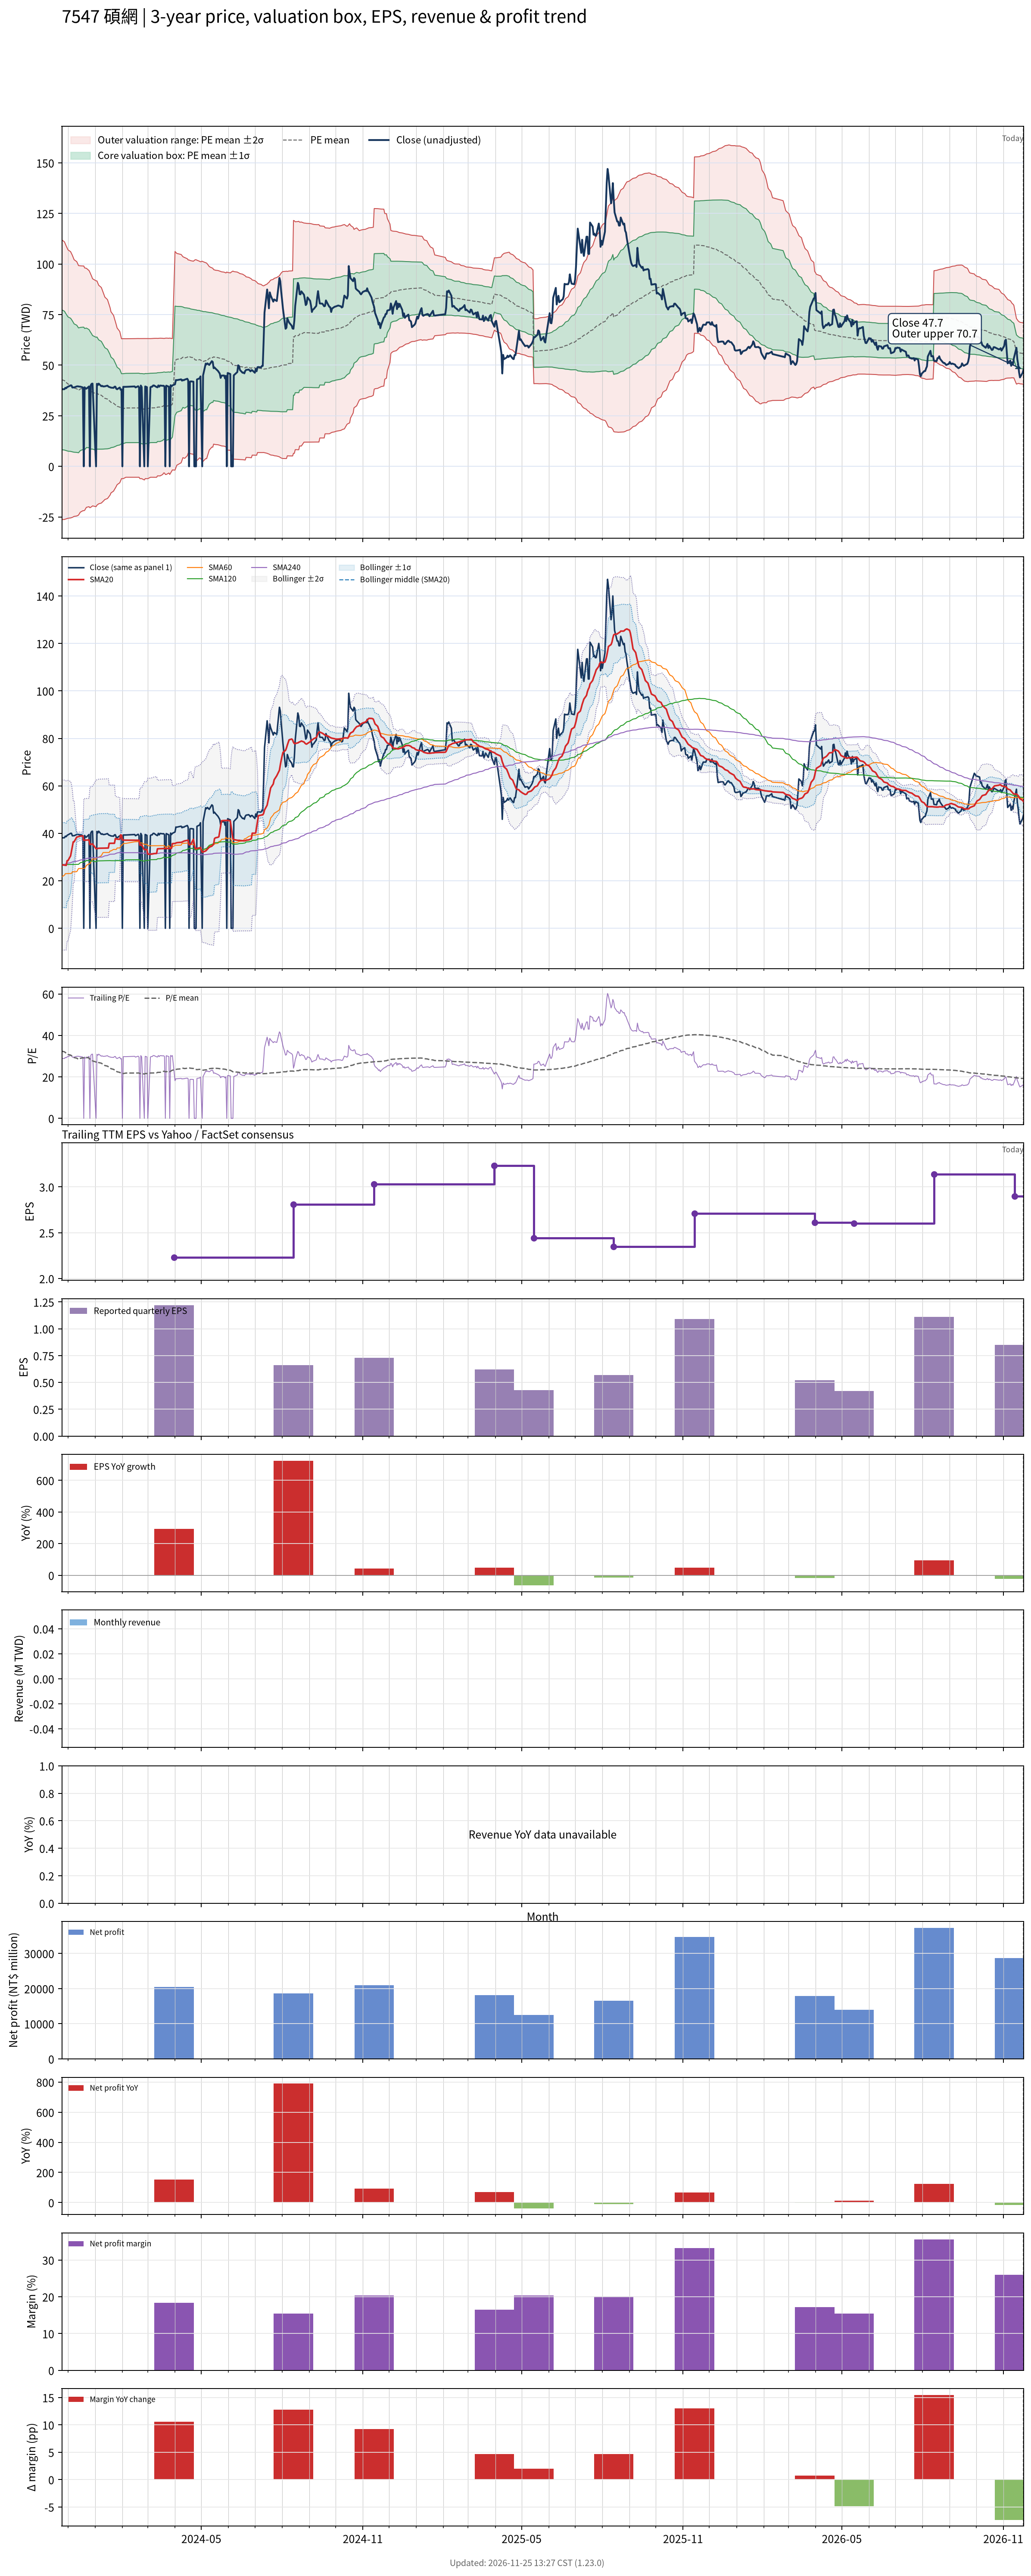

Data behind this chart, as committed beside it:
# chart-version: skill-stock-dynamic-val…
date, close, available_date, period_end, eps, ttm_eps, pe, pe_mean, pe_std, price_m2, price_m1, price_mean, price_p1, price_p2, forward_eps, forward_pe, forward_pe_mean, forward_pe_std, forward_price_m2, forward_price_m1, forward_price_mean, forward_price_p1, forward_price_p2, sma20
2023-11-24, 38.1, 2023-08-14, 2023-06-30, 0.42, 1.32, 28.86, 32.43, 26.19, -26.34, 8.229, 42.8, 77.38, 111.9, , , , , , , , , , 26.71
2023-11-27, 38.15, 2023-08-14, 2023-06-30, 0.42, 1.32, 28.9, 32.09, 25.98, -26.22, 8.071, 42.36, 76.66, 111, , , , , , , , , , 26.61
2023-11-28, 38.8, 2023-08-14, 2023-06-30, 0.42, 1.32, 29.39, 31.76, 25.76, -26.07, 7.929, 41.93, 75.93, 109.9, , , , , , , , , , 26.55
2023-11-29, 38.6, 2023-08-14, 2023-06-30, 0.42, 1.32, 29.24, 31.43, 25.53, -25.91, 7.792, 41.49, 75.19, 108.9, , , , , , , , , , 26.5
2023-11-30, 39.15, 2023-08-14, 2023-06-30, 0.42, 1.32, 29.66, 31.13, 25.33, -25.78, 7.655, 41.09, 74.53, 108, , , , , , , , , , 28.46
2023-12-01, 39.35, 2023-08-14, 2023-06-30, 0.42, 1.32, 29.81, 30.83, 25.13, -25.64, 7.527, 40.69, 73.86, 107, , , , , , , , , , 28.5
2023-12-04, 40, 2023-08-14, 2023-06-30, 0.42, 1.32, 30.3, 30.53, 24.92, -25.49, 7.409, 40.3, 73.2, 106.1, , , , , , , , , , 30.5
2023-12-05, 40, 2023-08-14, 2023-06-30, 0.42, 1.32, 30.3, 30.25, 24.73, -25.35, 7.292, 39.93, 72.57, 105.2, , , , , , , , , , 32.51
2023-12-06, 38.95, 2023-08-14, 2023-06-30, 0.42, 1.32, 29.51, 29.96, 24.52, -25.2, 7.173, 39.55, 71.92, 104.3, , , , , , , , , , 34.45
2023-12-07, 39, 2023-08-14, 2023-06-30, 0.42, 1.32, 29.55, 29.64, 24.28, -24.96, 7.08, 39.13, 71.17, 103.2, , , , , , , , , , 36.4
2023-12-08, 39, 2023-08-14, 2023-06-30, 0.42, 1.32, 29.55, 29.32, 24.02, -24.71, 6.996, 38.71, 70.41, 102.1, , , , , , , , , , 36.45
2023-12-11, 39.5, 2023-08-14, 2023-06-30, 0.42, 1.32, 29.92, 29.04, 23.81, -24.52, 6.903, 38.33, 69.76, 101.2, , , , , , , , , , 38.42
2023-12-12, 39.55, 2023-08-14, 2023-06-30, 0.42, 1.32, 29.96, 28.75, 23.59, -24.32, 6.816, 37.96, 69.1, 100.2, , , , , , , , , , 38.5
2023-12-13, 39.5, 2023-08-14, 2023-06-30, 0.42, 1.32, 29.92, 28.47, 23.36, -24.1, 6.74, 37.58, 68.41, 99.25, , , , , , , , , , 38.61
2023-12-14, 39.4, 2023-08-14, 2023-06-30, 0.42, 1.32, 29.85, 28.71, 23.21, -23.38, 7.263, 37.9, 68.54, 99.19, , , , , , , , , , 38.7
2023-12-15, 39.4, 2023-08-14, 2023-06-30, 0.42, 1.32, 29.85, 28.96, 23.06, -22.65, 7.79, 38.23, 68.67, 99.12, , , , , , , , , , 38.81
2023-12-18, 39, 2023-08-14, 2023-06-30, 0.42, 1.32, 29.55, 29.21, 22.91, -21.92, 8.319, 38.56, 68.79, 99.03, , , , , , , , , , 38.91
2023-12-19, 0.000000, 2023-08-14, 2023-06-30, 0.42, 1.32, 0.000000, 29.21, 22.91, -21.92, 8.319, 38.56, 68.79, 99.03, , , , , , , , , , 37.05
2023-12-20, 39.1, 2023-08-14, 2023-06-30, 0.42, 1.32, 29.62, 28.93, 22.69, -21.71, 8.236, 38.18, 68.13, 98.08, , , , , , , , , , 37.1
2023-12-21, 38.4, 2023-08-14, 2023-06-30, 0.42, 1.32, 29.09, 29.17, 22.53, -20.98, 8.763, 38.5, 68.24, 97.98, , , , , , , , , , 37.15
2023-12-22, 38.4, 2023-08-14, 2023-06-30, 0.42, 1.32, 29.09, 29.41, 22.37, -20.23, 9.295, 38.82, 68.35, 97.88, , , , , , , , , , 37.16
2023-12-25, 39.5, 2023-08-14, 2023-06-30, 0.42, 1.32, 29.92, 29.1, 22.1, -19.94, 9.24, 38.42, 67.59, 96.77, , , , , , , , , , 37.23
2023-12-26, 0.000000, 2023-08-14, 2023-06-30, 0.42, 1.32, 0.000000, 28.57, 22.03, -20.45, 8.635, 37.72, 66.8, 95.88, , , , , , , , , , 35.29
2023-12-27, 40.1, 2023-08-14, 2023-06-30, 0.42, 1.32, 30.38, 28.3, 21.8, -20.19, 8.582, 37.35, 66.12, 94.89, , , , , , , , , , 35.37
2023-12-28, 40.8, 2023-08-14, 2023-06-30, 0.42, 1.32, 30.91, 28.03, 21.55, -19.91, 8.541, 36.99, 65.44, 93.9, , , , , , , , , , 35.45
2023-12-29, 40.9, 2023-08-14, 2023-06-30, 0.42, 1.32, 30.98, 27.73, 21.26, -19.52, 8.538, 36.6, 64.66, 92.72, , , , , , , , , , 35.52
2024-01-02, 0.000000, 2023-08-14, 2023-06-30, 0.42, 1.32, 0.000000, 27.19, 21.14, -19.91, 7.989, 35.89, 63.79, 91.69, , , , , , , , , , 33.52
2024-01-03, 40.8, 2023-08-14, 2023-06-30, 0.42, 1.32, 30.91, 27.45, 20.99, -19.19, 8.522, 36.23, 63.94, 91.65, , , , , , , , , , 33.56
2024-01-04, 40.15, 2023-08-14, 2023-06-30, 0.42, 1.32, 30.42, 27.17, 20.73, -18.86, 8.505, 35.87, 63.23, 90.59, , , , , , , , , , 33.62
2024-01-05, 40.9, 2023-08-14, 2023-06-30, 0.42, 1.32, 30.98, 26.9, 20.46, -18.5, 8.502, 35.51, 62.51, 89.52, , , , , , , , , , 33.72
2024-01-08, 39.6, 2023-08-14, 2023-06-30, 0.42, 1.32, 30, 26.62, 20.18, -18.14, 8.499, 35.14, 61.78, 88.42, , , , , , , , , , 33.75
2024-01-09, 39.8, 2023-08-14, 2023-06-30, 0.42, 1.32, 30.15, 26.33, 19.88, -17.73, 8.517, 34.76, 61.01, 87.25, , , , , , , , , , 33.77
2024-01-10, 39.5, 2023-08-14, 2023-06-30, 0.42, 1.32, 29.92, 26.05, 19.58, -17.31, 8.54, 34.39, 60.23, 86.08, , , , , , , , , , 33.76
2024-01-11, 39.5, 2023-08-14, 2023-06-30, 0.42, 1.32, 29.92, 25.77, 19.28, -16.87, 8.571, 34.02, 59.46, 84.9, , , , , , , , , , 33.76
2024-01-12, 39.55, 2023-08-14, 2023-06-30, 0.42, 1.32, 29.96, 25.48, 18.95, -16.39, 8.623, 33.64, 58.65, 83.66, , , , , , , , , , 33.77
2024-01-15, 39.9, 2023-08-14, 2023-06-30, 0.42, 1.32, 30.23, 25.2, 18.62, -15.89, 8.685, 33.27, 57.85, 82.43, , , , , , , , , , 33.8
2024-01-16, 39.45, 2023-08-14, 2023-06-30, 0.42, 1.32, 29.89, 24.91, 18.27, -15.35, 8.768, 32.88, 57, 81.11, , , , , , , , , , 33.82
2024-01-17, 39.2, 2023-08-14, 2023-06-30, 0.42, 1.32, 29.7, 24.62, 17.9, -14.76, 8.867, 32.5, 56.12, 79.75, , , , , , , , , , 35.78
2024-01-18, 39.1, 2023-08-14, 2023-06-30, 0.42, 1.32, 29.62, 24.33, 17.53, -14.16, 8.975, 32.11, 55.25, 78.39, , , , , , , , , , 35.78
2024-01-19, 38.9, 2023-08-14, 2023-06-30, 0.42, 1.32, 29.47, 23.97, 16.96, -13.13, 9.253, 31.64, 54.02, 76.4, , , , , , , , , , 35.8
2024-01-22, 38.8, 2023-08-14, 2023-06-30, 0.42, 1.32, 29.39, 23.63, 16.44, -12.21, 9.493, 31.2, 52.9, 74.6, , , , , , , , , , 35.82
2024-01-23, 39.35, 2023-08-14, 2023-06-30, 0.42, 1.32, 29.81, 23.33, 15.98, -11.4, 9.698, 30.8, 51.9, 73, , , , , , , , , , 35.81
2024-01-24, 39.4, 2023-08-14, 2023-06-30, 0.42, 1.32, 29.85, 23.06, 15.58, -10.7, 9.87, 30.44, 51, 71.57, , , , , , , , , , 37.78
2024-01-25, 38.4, 2023-08-14, 2023-06-30, 0.42, 1.32, 29.09, 22.77, 15.14, -9.91, 10.07, 30.06, 50.04, 70.02, , , , , , , , , , 37.7
2024-01-26, 38.1, 2023-08-14, 2023-06-30, 0.42, 1.32, 28.86, 22.48, 14.66, -9.043, 10.31, 29.67, 49.02, 68.38, , , , , , , , , , 37.56
2024-01-29, 38.95, 2023-08-14, 2023-06-30, 0.42, 1.32, 29.51, 22.19, 14.17, -8.113, 10.59, 29.29, 47.99, 66.69, , , , , , , , , , 37.47
2024-01-30, 37.85, 2023-08-14, 2023-06-30, 0.42, 1.32, 28.67, 21.89, 13.64, -7.119, 10.89, 28.9, 46.9, 64.91, , , , , , , , , , 39.36
2024-01-31, 38.05, 2023-08-14, 2023-06-30, 0.42, 1.32, 28.83, 21.6, 13.09, -6.057, 11.23, 28.51, 45.79, 63.07, , , , , , , , , , 39.22
2024-02-01, 0.000000, 2023-08-14, 2023-06-30, 0.42, 1.32, 0.000000, 21.6, 13.09, -6.057, 11.23, 28.51, 45.79, 63.07, , , , , , , , , , 37.22
2024-02-02, 39.3, 2023-08-14, 2023-06-30, 0.42, 1.32, 29.77, 21.61, 13.1, -6.059, 11.23, 28.52, 45.81, 63.1, , , , , , , , , , 37.13
2024-02-05, 39.3, 2023-08-14, 2023-06-30, 0.42, 1.32, 29.77, 21.85, 12.97, -5.384, 11.73, 28.85, 45.96, 63.08, , , , , , , , , , 37.12
2024-02-15, 39.5, 2023-08-14, 2023-06-30, 0.42, 1.32, 29.92, 21.87, 12.98, -5.387, 11.74, 28.87, 46, 63.12, , , , , , , , , , 37.1
2024-02-16, 39, 2023-08-14, 2023-06-30, 0.42, 1.32, 29.55, 21.88, 12.98, -5.388, 11.75, 28.88, 46.01, 63.15, , , , , , , , , , 37.08
2024-02-19, 39.6, 2023-08-14, 2023-06-30, 0.42, 1.32, 30, 21.89, 12.99, -5.39, 11.75, 28.9, 46.04, 63.19, , , , , , , , , , 37.09
2024-02-20, 39, 2023-08-14, 2023-06-30, 0.42, 1.32, 29.55, 21.88, 12.98, -5.387, 11.75, 28.89, 46.02, 63.16, , , , , , , , , , 37.06
2024-02-21, 0.000000, 2023-08-14, 2023-06-30, 0.42, 1.32, 0.000000, 21.63, 13.11, -6.06, 11.25, 28.55, 45.86, 63.16, , , , , , , , , , 35.06
2024-02-22, 39.95, 2023-08-14, 2023-06-30, 0.42, 1.32, 30.27, 21.63, 13.11, -6.06, 11.25, 28.55, 45.86, 63.16, , , , , , , , , , 35.09
2024-02-23, 39.2, 2023-08-14, 2023-06-30, 0.42, 1.32, 29.7, 21.63, 13.11, -6.061, 11.25, 28.55, 45.86, 63.17, , , , , , , , , , 35.09
2024-02-26, 0.000000, 2023-08-14, 2023-06-30, 0.42, 1.32, 0.000000, 21.39, 13.24, -6.722, 10.76, 28.23, 45.71, 63.19, , , , , , , , , , 33.13
... 667 more rows
